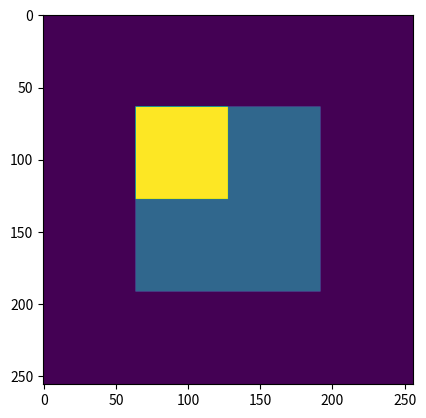
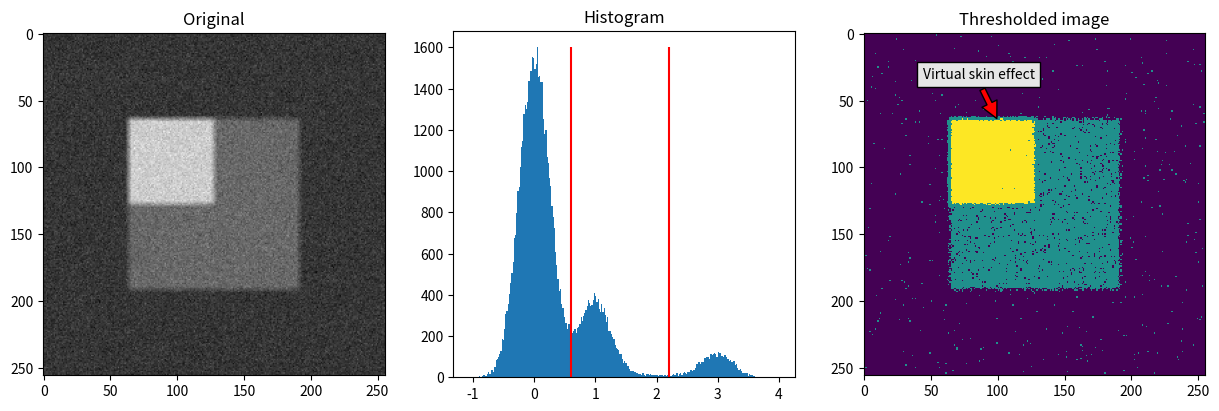

Source code (Python) for these figures, in order: (Note: this script raises an exception after producing the figures.)
import numpy as np
import matplotlib.pyplot as plt
from scipy import ndimage
import scipy.stats as stats
from scipy.signal import medfilt
from matplotlib.colors import LogNorm

%matplotlib inline

N=256
ph=np.zeros([N,N]);

ph[int(N/4):int(3*N/4),int(N/4):int(3*N/4)]=1;

ph[int(N/4):int(N/2),int(N/4):int(N/2)]=3;

plt.imshow(ph)

M=5;
fph=ndimage.uniform_filter(ph,[M,M]);

np.random.seed(10)
w=0.25*np.random.normal(0,1,fph.shape);


wfph=w+fph;
th=[0.6, 2.2];

fig,ax = plt.subplots(1,3,figsize=[15,4.5])
ax=ax.ravel()
ax[0].imshow(wfph,cmap='gray'), 
ax[0].set_title('Original')

h=ax[1].hist(wfph.ravel(),bins=256);
th=[0.6, 2.2];
ax[1].vlines([th[0]],ymin=0,ymax=h[0].max(),color='r')
ax[1].vlines([th[1]],ymin=0,ymax=h[0].max(),color='r')
ax[1].set_title('Histogram')

s=(wfph<th[0]).astype(int);
s=2-(s+(wfph<th[1]))
ax[2].imshow(s,interpolation='none')
ax[2].set_title('Thresholded image')
ax[2].annotate('Virtual skin effect', xy=(100, 65),  xycoords='data',
            xytext=(0.5, 0.9), textcoords='axes fraction',
            arrowprops=dict(facecolor='red', shrink=0.05),
               bbox=dict(fc="0.9"),
            horizontalalignment='right', verticalalignment='top',
            )
plt.savefig('figures/multithreshold.svg')
plt.savefig('figures/multithreshold.pdf')

fig,ax = plt.subplots(1,3,figsize=(15,4.5))
ax[0].imshow(wfph,cmap='gray')
ax[0].set_title('Original')
ax[0].plot([50,80],[100,100],lw=4,label='Class 1 to 3')
ax[0].plot([110,140],[100,100],lw=4,label='Class 2 to 3')
ax[0].plot([50,80],[160,160],lw=4,label='Class 1 to 2')
ax[0].legend()

p13=wfph[100:110,50:80].mean(axis=0)
p23=wfph[100:110,110:140].mean(axis=0)
p12=wfph[160:170,50:80].mean(axis=0)

ax[1].plot(p13,label='Class 1 to 3')
ax[1].plot(p23,label='Class 2 to 3')
ax[1].plot(p12,label='Class 1 to 2')
ax[1].fill_between(np.arange(30),np.ones(30)*2.2,np.ones(30)*3.5,alpha=0.2)
ax[1].fill_between(np.arange(30),np.ones(30)*0.6,np.ones(30)*2.199,alpha=0.2)
ax[1].fill_between(np.arange(30),np.ones(30)*0.6,np.ones(30)*-0.1,alpha=0.2)
ax[1].hlines([2.2],xmin=0,xmax=29,linestyle='--')
ax[1].hlines([0.6],xmin=0,xmax=29,linestyle='--')
ax[1].legend()
ax[1].set_title('Profiles and threshold levels')
ax[1].set_xlabel('Position')
ax[1].set_ylabel('Pixel intensity')

def multithres(p,th) :
    s=(p<th[0]).astype(int);
    s=2-(s+(p<th[1]))

    return s

ax[2].plot(multithres(p13,th),label='Class 1 to 3')
ax[2].plot(multithres(p23,th),label='Class 2 to 3')
ax[2].plot(multithres(p12,th),label='Class 1 to 2')
ax[2].legend()
ax[2].annotate('Misclassified', xy=(13, 1),  xycoords='data',
            xytext=(0.35, 0.65), textcoords='axes fraction',
            arrowprops=dict(facecolor='black', shrink=0.05),
            horizontalalignment='right', verticalalignment='top',
            )
ax[2].set_xlabel('Position')
ax[2].set_ylabel('Class')
ax[2].set_yticks([0,1,2])
ax[2].set_yticklabels([1,2,3])
ax[2].set_title('Class assignments');
plt.savefig('figures/MultiClassProfiles.svg')
plt.savefig('figures/MultiClassProfiles.pdf')


fig,ax = plt.subplots(2,3,figsize=[15,9])
ax=ax.ravel()
ax[0].imshow(wfph), 
ax[0].set_title('Original')

h=ax[1].hist(wfph.ravel(),bins=256);
th=[0.6, 2.2];
ax[1].vlines([th[0]],ymin=0,ymax=h[0].max(),color='r')
ax[1].vlines([th[1]],ymin=0,ymax=h[0].max(),color='r')
ax[1].set_title('Histogram')

s=(wfph<th[0]).astype(int);
s=2-(s+(wfph<th[1]))
ax[2].imshow(s,interpolation='none')
ax[2].set_title('Thresholded image')


e=ndimage.filters.gaussian_gradient_magnitude(wfph,sigma=1.0)
ax[3].imshow(e)
ax[3].set_title('Gradient magnitude')


s2=s;
s2[0.3<e]=3
ax[4].imshow(0.3<e,interpolation='none')
ax[4].set_title('Guarded edge')

a=plt.imread('figures/gradientseg.png')
ax[5].imshow(a,interpolation='none')
ax[5].set_title('Region growing near edge')

plt.savefig('figures/guardededge_demo.pdf')
plt.savefig('figures/guardededge_demo.svg')

H,ex,ey=np.histogram2d(np.reshape(wfph,[np.prod(wfph.shape)]), np.reshape(e,[np.prod(e.shape)]), bins=100)

plt.imshow(H+1,norm=LogNorm())
plt.colorbar()